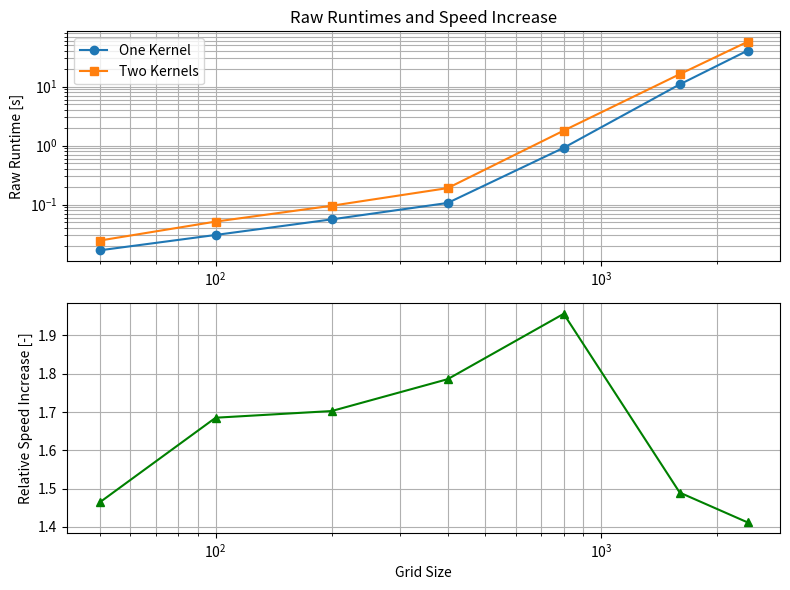

The matplotlib source for this figure:
import numpy as np
import matplotlib.pyplot as plt

# Raw runtimes
one_kernel = [0.016743898391723633, 0.030529260635375977, 0.0560758113861084, 0.10651731491088867, 0.9175777435302734, 10.913824319839478, 40.83757400512695]
two_kernel = [0.024507999420166016, 0.05144524574279785, 0.09547281265258789, 0.19022488594055176, 1.7953689098358154, 16.255247831344604, 57.64478087425232]
grid_sizes = [50, 100, 200, 400, 800, 1600, 2400]
# Calculate relative speed increase: (one_kernel - two_kernel) / one_kernel
speed_increase = np.array(two_kernel) / np.array(one_kernel)

# Create two subplots
fig, (ax1, ax2) = plt.subplots(2, 1, figsize=(8, 6))

# Top plot: raw runtimes on a log scale
ax1.loglog(grid_sizes, one_kernel, 'o-', label='One Kernel')
ax1.loglog(grid_sizes, two_kernel, 's-', label='Two Kernels')
# ax1.set_yscale('log')
ax1.set_ylabel('Raw Runtime [s]')
ax1.set_title('Raw Runtimes and Speed Increase')
ax1.legend()
ax1.grid(True, which="both")

# Bottom plot: relative speed increase
ax2.semilogx(grid_sizes, speed_increase, '^-', color='green')
ax2.set_xlabel('Grid Size')
ax2.set_ylabel('Relative Speed Increase [-]')
ax2.grid(True, which="both")

plt.tight_layout()
plt.show()
